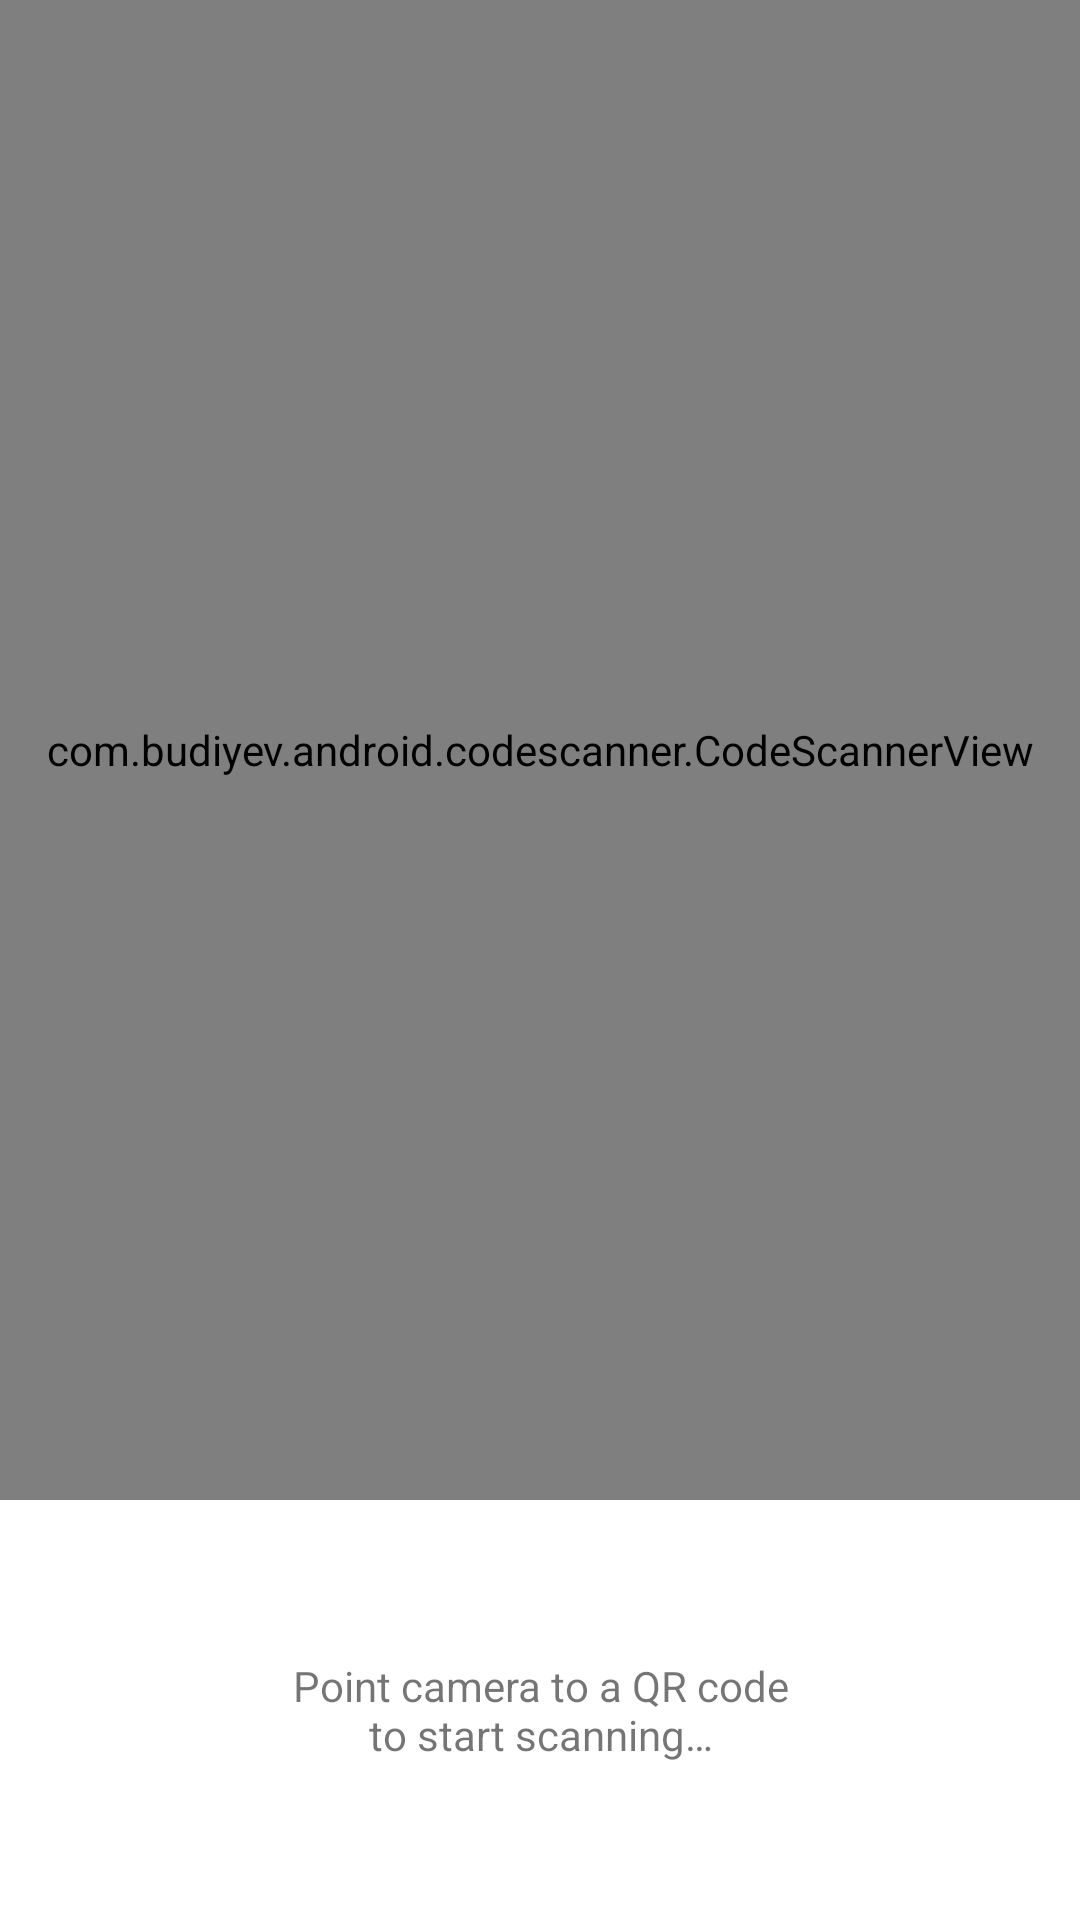

The Android layout XML behind this screen, and the referenced resources:
<!-- AndroidManifest.xml: application theme Theme.CamQR -->
<!-- res/layout/activity_main.xml -->
<?xml version="1.0" encoding="utf-8"?>
<androidx.constraintlayout.widget.ConstraintLayout xmlns:android="http://schemas.android.com/apk/res/android"
    xmlns:app="http://schemas.android.com/apk/res-auto"
    xmlns:tools="http://schemas.android.com/tools"
    android:layout_width="match_parent"
    android:layout_height="match_parent"
    tools:context=".MainActivity">

    <com.budiyev.android.codescanner.CodeScannerView
        android:id="@+id/scanner_view"
        android:layout_width="match_parent"
        android:layout_height="500dp"
        app:autoFocusButtonVisible="true"
        app:autoFocusButtonColor="@android:color/white"
        app:flashButtonVisible="true"
        app:flashButtonColor="@android:color/white"
        app:maskVisible="true"
        app:maskColor="#77000000"
        app:layout_constraintEnd_toEndOf="parent"
        app:layout_constraintStart_toStartOf="parent"
        app:layout_constraintTop_toTopOf="parent" />

    <TextView
        android:id="@+id/text_status"
        android:layout_width="wrap_content"
        android:layout_height="wrap_content"
        android:text="@string/status_default"
        android:textAlignment="center"
        app:layout_constraintBottom_toBottomOf="parent"
        app:layout_constraintEnd_toEndOf="parent"
        app:layout_constraintStart_toStartOf="parent"
        app:layout_constraintTop_toBottomOf="@+id/scanner_view" />

</androidx.constraintlayout.widget.ConstraintLayout>
<!-- resources referenced by this layout -->
<resources>
  <string name="status_default">Point camera to a QR code\nto start scanning…</string>
  <style name="Theme.CamQR" parent="Theme.MaterialComponents.DayNight.DarkActionBar">
          
          <item name="colorPrimary">@color/purple_500</item>
          <item name="colorPrimaryVariant">@color/purple_700</item>
          <item name="colorOnPrimary">@color/white</item>
          
          <item name="colorSecondary">@color/teal_200</item>
          <item name="colorSecondaryVariant">@color/teal_700</item>
          <item name="colorOnSecondary">@color/black</item>
          
          <item name="android:statusBarColor">?attr/colorPrimaryVariant</item>
          
      </style>
  <!-- not gathered from this repository: default colours our renderer supplied (Android Studio template values) -->
  <color name="purple_500">#FF6200EE</color>
  <color name="purple_700">#FF3700B3</color>
  <color name="teal_200">#FF03DAC5</color>
  <color name="teal_700">#FF018786</color>
  <color name="black">#FF000000</color>
  <color name="white">#FFFFFFFF</color>
</resources>
